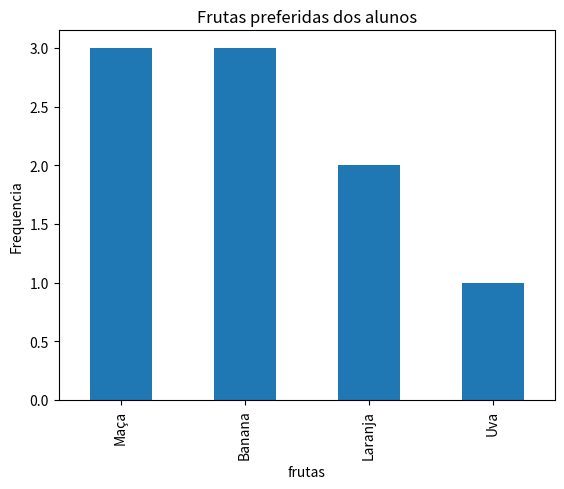

Recreate this plot in Python.
import matplotlib.pyplot as plt
import pandas as pd

# Analise qualidativa 
frutas = [
    "Maça", "Banana","Maça",
    "Laranja","Banana","Banana",
    "Maça","Uva","Laranja",
]

serie = pd.Series(frutas)
frequencia = serie.value_counts ()
print(frequencia)

#criando grafico de barras
frequencia.plot(kind="bar")

plt.title("Frutas preferidas dos alunos")
plt.xlabel("frutas")
plt.ylabel("Frequencia")

plt.show()
plt.savefig("aula06-qualitativo")
